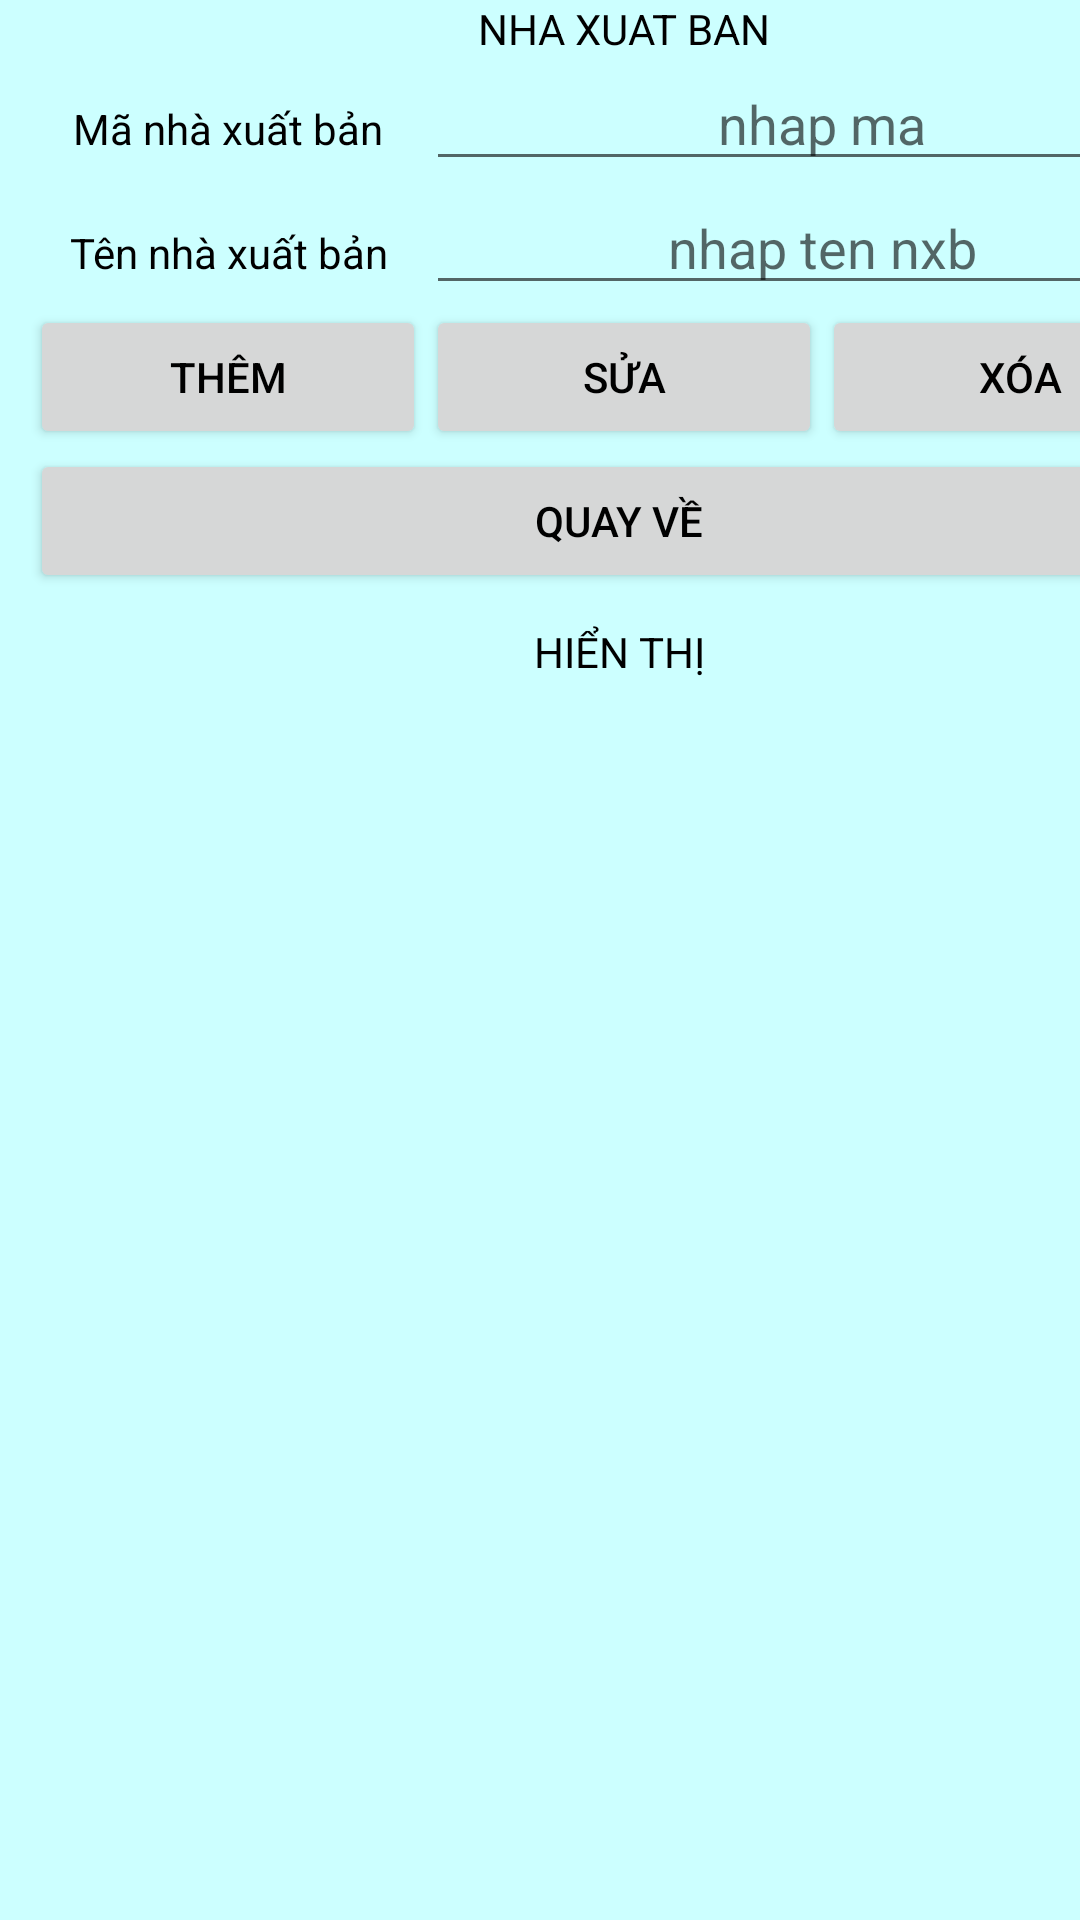

Produce the Android XML layout that renders to this screen, including the resource entries it uses.
<!-- AndroidManifest.xml: application theme Theme.QLthuvien -->
<!-- res/layout/activity_frm_nhaxuatban.xml -->
<?xml version="1.0" encoding="utf-8"?>
<androidx.constraintlayout.widget.ConstraintLayout
    xmlns:android="http://schemas.android.com/apk/res/android"
    xmlns:tools="http://schemas.android.com/tools"
    xmlns:app="http://schemas.android.com/apk/res-auto"
    android:layout_width="match_parent"
    android:layout_height="match_parent"
    tools:context=".frmNhaxuatban">

    <TableLayout
        android:layout_width="416dp"
        android:layout_height="733dp"
        android:background="#ccffff"
        android:collapseColumns=""
        android:paddingLeft="10dp"
        android:paddingRight="10dp"
        android:shrinkColumns="*"
        android:stretchColumns="*"
        tools:ignore="MissingConstraints"
        tools:layout_editor_absoluteY="-4dp">

        <TableRow
            android:layout_width="match_parent"
            android:layout_height="wrap_content"
            tools:ignore="MissingConstraints">

            <TextView
                android:layout_width="match_parent"
                android:layout_height="wrap_content"
                android:layout_span="6"
                android:gravity="center"
                android:text="NHA XUAT BAN"
                android:textColor="@color/black"></TextView>
        </TableRow>

        <TableRow
            android:layout_width="match_parent"
            android:layout_height="wrap_content"
            tools:ignore="MissingConstraints">

            <TextView
                android:layout_width="match_parent"
                android:layout_height="wrap_content"
                android:layout_span="2"
                android:gravity="center"
                android:text="Mã nhà xuất bản"
                android:textColor="@color/black"></TextView>

            <EditText
                android:id="@+id/manxb"
                android:layout_width="match_parent"
                android:layout_height="wrap_content"
                android:layout_span="4"
                android:gravity="center"
                android:hint="nhap ma"
                android:textColor="@color/black"
                tools:ignore="TouchTargetSizeCheck"></EditText>
        </TableRow>

        <TableRow
            android:layout_width="match_parent"
            android:layout_height="wrap_content"
            tools:ignore="MissingConstraints">

            <TextView
                android:layout_width="match_parent"
                android:layout_height="wrap_content"
                android:layout_span="2"
                android:gravity="center"
                android:text="Tên nhà xuất bản"
                android:textColor="@color/black"></TextView>

            <EditText

                android:id="@+id/tennxb"
                android:layout_span="4"
                android:gravity="center"
                android:hint="nhap ten nxb"
                android:textColor="@color/black"
                tools:ignore="TouchTargetSizeCheck">

            </EditText>
        </TableRow>

        <TableRow
            android:layout_width="match_parent"
            android:layout_height="wrap_content"
            tools:ignore="MissingConstraints">

            <Button
                android:id="@+id/themnxb"
                android:layout_width="match_parent"
                android:layout_height="wrap_content"
                android:layout_span="2"
                android:text="THÊM"
                android:textColor="@color/black" />

            <Button
                android:id="@+id/suanxb"
                android:layout_width="match_parent"
                android:layout_height="wrap_content"
                android:layout_span="2"
                android:text="SỬA"
                android:textColor="@color/black"></Button>

            <Button
                android:id="@+id/xoanxb"
                android:layout_width="match_parent"
                android:layout_height="wrap_content"
                android:layout_span="2"
                android:text="XÓA"
                android:textColor="@color/black"></Button>
        </TableRow>

        <TableRow
            android:layout_width="match_parent"
            android:layout_height="wrap_content"
            tools:ignore="MissingConstraints">

            <Button
                android:id="@+id/canclenxb"
                android:layout_width="match_parent"
                android:layout_height="wrap_content"
                android:layout_span="6"
                android:text="QUAY VỀ "
                android:textColor="@color/black"></Button>
        </TableRow>

        <TableRow
            android:layout_width="match_parent"
            android:layout_height="wrap_content"
            android:paddingTop="10dp"
            tools:ignore="MissingConstraints">

            <TextView
                android:layout_width="match_parent"
                android:layout_height="wrap_content"
                android:layout_span="6"
                android:gravity="center"
                android:text="HIỂN THỊ "
                android:textColor="@color/black"></TextView>
        </TableRow>

        <TableRow
            android:layout_width="match_parent"
            android:layout_height="wrap_content"
            android:paddingTop="10dp"
            tools:ignore="MissingConstraints">

            <ListView
                android:id="@+id/hthinxb"
                android:layout_width="match_parent"
                android:layout_height="wrap_content"
                android:layout_span="6"
                android:textColor="@color/black"
                android:textSize="20dp"></ListView>
        </TableRow>
    </TableLayout>

</androidx.constraintlayout.widget.ConstraintLayout>
<!-- resources referenced by this layout -->
<resources>
  <style name="Theme.QLthuvien" parent="Theme.MaterialComponents.DayNight.NoActionBar">
          
          <item name="colorPrimary">@color/lavender</item>
          <item name="colorPrimaryVariant">@color/purple_700</item>
          <item name="colorOnPrimary">@color/white</item>
          
          <item name="colorSecondary">@color/teal_200</item>
          <item name="colorSecondaryVariant">@color/teal_700</item>
          <item name="colorOnSecondary">@color/black</item>
          
          <item name="android:statusBarColor">?attr/colorPrimaryVariant</item>
          
      </style>
  <!-- not gathered from this repository: default colours our renderer supplied (Android Studio template values) -->
  <color name="purple_700">#FF3700B3</color>
  <color name="teal_200">#FF03DAC5</color>
  <color name="teal_700">#FF018786</color>
  <color name="black">#FF000000</color>
  <color name="white">#FFFFFFFF</color>
</resources>
